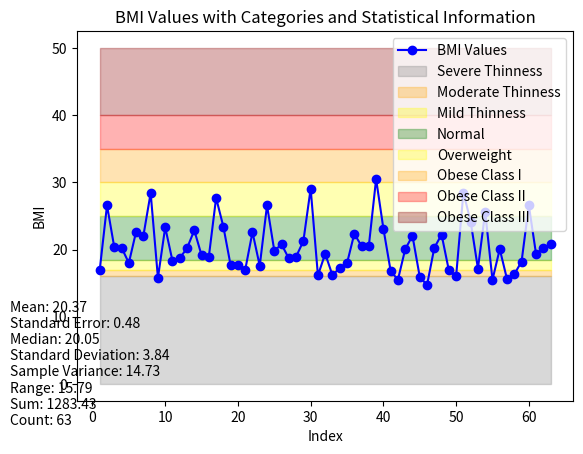

This figure's Python source:
import matplotlib.pyplot as plt
import numpy as np

# BMI values
bmi_values = [
    16.97959184, 26.57312925, 20.32443826, 20.2812331, 17.99816345,
    22.65625, 22.03856749, 28.40909091, 15.78083575, 23.30905307,
    18.31425598, 18.71094925, 20.2020202, 22.85714286, 19.15158479,
    18.93877551, 27.6816609, 23.38868656, 17.63085399, 17.63085399,
    16.97600724, 22.58270917, 17.57706869, 26.57312925, 19.83471074,
    20.76124567, 18.67093431, 18.93877551, 21.2585034, 29.06592681,
    16.14152893, 19.37716263, 16.16161616, 17.28395062, 17.95918367,
    22.34351559, 20.51913409, 20.54988662, 30.48315806, 23.1206236,
    16.80613424, 15.49586777, 20.04744562, 22.03856749, 15.94387755,
    14.69237833, 20.24489796, 22.22906193, 16.91723323, 16.00365798,
    28.47988608, 24.1671624, 17.16550669, 25.59373706, 15.49586777,
    20.06920415, 15.58956916, 16.32653061, 18.19548277, 26.57312925,
    19.26717144, 20.24489796, 20.80856124
]

# Corresponding index values for the x-axis
indices = list(range(1, len(bmi_values) + 1))

# Plotting the BMI values as a line graph
plt.plot(indices, bmi_values, marker='o', linestyle='-', color='b', label='BMI Values')

# Adding shaded regions for BMI categories
categories = {
    'Severe Thinness': (0, 16, 'gray'),
    'Moderate Thinness': (16, 17, 'orange'),
    'Mild Thinness': (17, 18.5, 'yellow'),
    'Normal': (18.5, 25, 'green'),
    'Overweight': (25, 30, 'yellow'),
    'Obese Class I': (30, 35, 'orange'),
    'Obese Class II': (35, 40, 'red'),
    'Obese Class III': (40, 50, 'darkred'),
}

for category, (lower, upper, color) in categories.items():
    plt.fill_between(indices, lower, upper, color=color, alpha=0.3, label=category)

# Statistical information
mean_value = 20.37193233
std_error_value = 0.483598872
median_value = 20.04744562
std_dev_value = 3.838447051
sample_var_value = 14.73367577
range_value = 15.79077973
sum_value = 1283.431737
count_value = 63

# Adding statistical information to the graph
info_text = f'''
Mean: {mean_value:.2f}
Standard Error: {std_error_value:.2f}
Median: {median_value:.2f}
Standard Deviation: {std_dev_value:.2f}
Sample Variance: {sample_var_value:.2f}
Range: {range_value:.2f}
Sum: {sum_value:.2f}
Count: {count_value}
'''
plt.gcf().text(0.02, 0.02, info_text, fontsize=10, ha='left', va='bottom')

# Adding labels and title
plt.xlabel('Index')
plt.ylabel('BMI')
plt.title('BMI Values with Categories and Statistical Information')

# Adding legend
plt.legend()

# Display the plot
plt.show()
